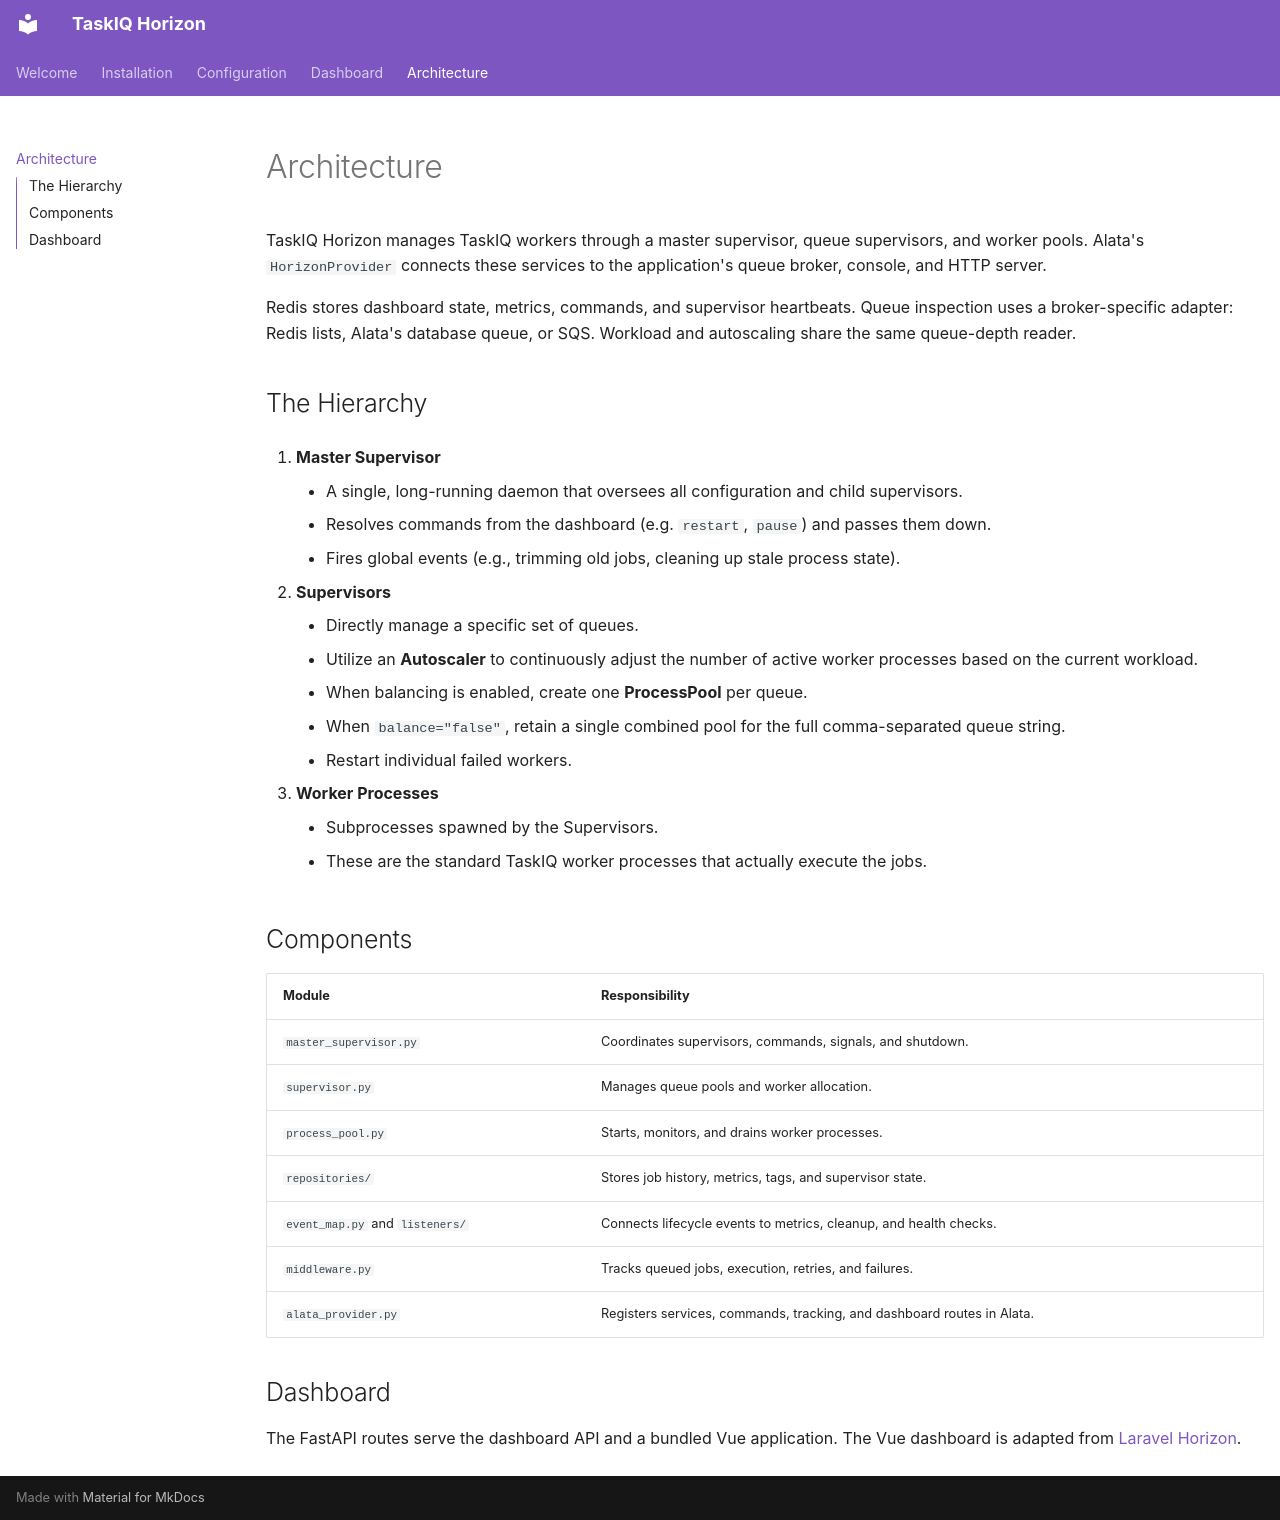

repository: JoBinsJP/taskiq-horizon · page: architecture/index.html · generator: mkdocs

# Architecture

TaskIQ Horizon manages TaskIQ workers through a master supervisor, queue supervisors, and worker pools. Alata's `HorizonProvider` connects these services to the application's queue broker, console, and HTTP server.

Redis stores dashboard state, metrics, commands, and supervisor heartbeats. Queue inspection uses a broker-specific adapter: Redis lists, Alata's database queue, or SQS. Workload and autoscaling share the same queue-depth reader.

## The Hierarchy

1. **Master Supervisor**
    - A single, long-running daemon that oversees all configuration and child supervisors.
    - Resolves commands from the dashboard (e.g. `restart`, `pause`) and passes them down.
    - Fires global events (e.g., trimming old jobs, cleaning up stale process state).
    
2. **Supervisors**
    - Directly manage a specific set of queues.
    - Utilize an **Autoscaler** to continuously adjust the number of active worker processes based on the current workload.
    - When balancing is enabled, create one **ProcessPool** per queue.
    - When `balance="false"`, retain a single combined pool for the full comma-separated queue string.
    - Restart individual failed workers.
    
3. **Worker Processes**
    - Subprocesses spawned by the Supervisors.
    - These are the standard TaskIQ worker processes that actually execute the jobs.
    
## Components

| Module | Responsibility |
|---|---|
| `master_supervisor.py` | Coordinates supervisors, commands, signals, and shutdown. |
| `supervisor.py` | Manages queue pools and worker allocation. |
| `process_pool.py` | Starts, monitors, and drains worker processes. |
| `repositories/` | Stores job history, metrics, tags, and supervisor state. |
| `event_map.py` and `listeners/` | Connects lifecycle events to metrics, cleanup, and health checks. |
| `middleware.py` | Tracks queued jobs, execution, retries, and failures. |
| `alata_provider.py` | Registers services, commands, tracking, and dashboard routes in Alata. |

## Dashboard

The FastAPI routes serve the dashboard API and a bundled Vue application. The Vue dashboard is adapted from [Laravel Horizon](https://github.com/laravel/horizon).
